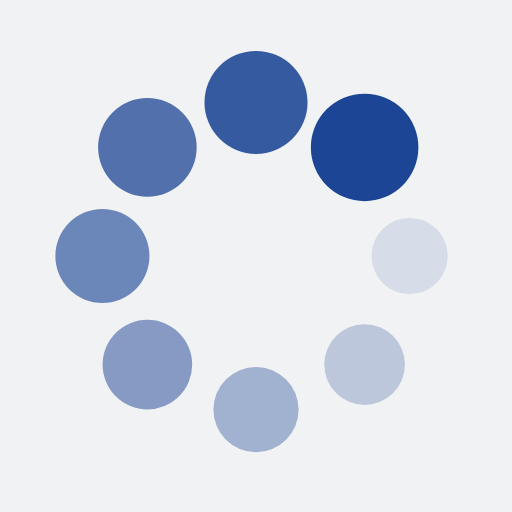
t = 0.00 s
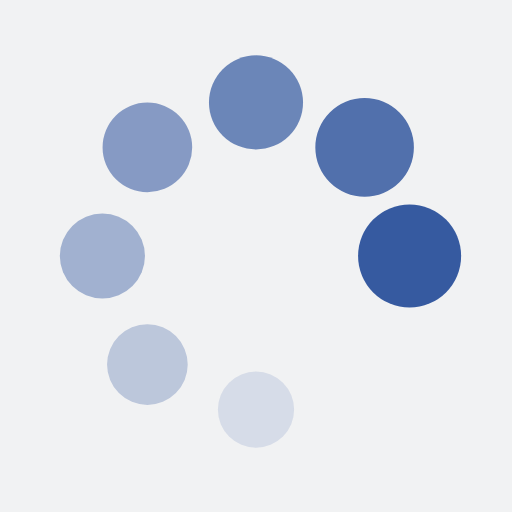
t = 0.64 s
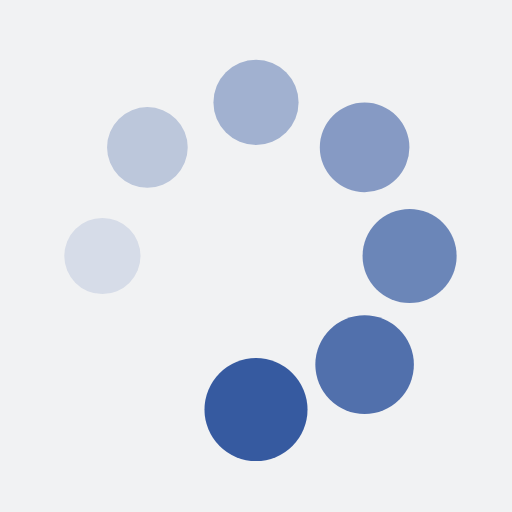
t = 1.28 s
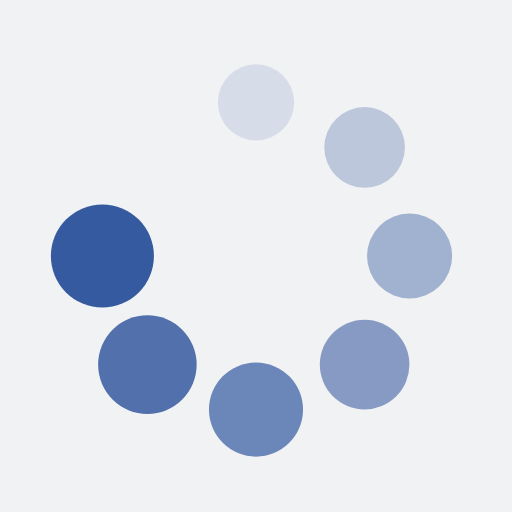
t = 1.92 s

The animated SVG that drew these frames (rendered in a browser with its animation timeline set to each time). Animation: 16 SMIL elements (animate=8,animateTransform=8); one cycle of 2.56 s, repeats indefinitely.

<?xml version="1.0" encoding="utf-8"?>
<svg xmlns="http://www.w3.org/2000/svg" xmlns:xlink="http://www.w3.org/1999/xlink" style="margin: auto; background: rgb(241, 242, 243); display: block; shape-rendering: auto;" width="200px" height="200px" viewBox="0 0 100 100" preserveAspectRatio="xMidYMid">
<g transform="translate(80,50)">
<g transform="rotate(0)">
<circle cx="0" cy="0" r="7" fill="#1c4595" fill-opacity="1">
  <animateTransform attributeName="transform" type="scale" begin="-2.2435897435897436s" values="1.5 1.5;1 1" keyTimes="0;1" dur="2.564102564102564s" repeatCount="indefinite"></animateTransform>
  <animate attributeName="fill-opacity" keyTimes="0;1" dur="2.564102564102564s" repeatCount="indefinite" values="1;0" begin="-2.2435897435897436s"></animate>
</circle>
</g>
</g><g transform="translate(71.21320343559643,71.21320343559643)">
<g transform="rotate(45)">
<circle cx="0" cy="0" r="7" fill="#1c4595" fill-opacity="0.875">
  <animateTransform attributeName="transform" type="scale" begin="-1.923076923076923s" values="1.5 1.5;1 1" keyTimes="0;1" dur="2.564102564102564s" repeatCount="indefinite"></animateTransform>
  <animate attributeName="fill-opacity" keyTimes="0;1" dur="2.564102564102564s" repeatCount="indefinite" values="1;0" begin="-1.923076923076923s"></animate>
</circle>
</g>
</g><g transform="translate(50,80)">
<g transform="rotate(90)">
<circle cx="0" cy="0" r="7" fill="#1c4595" fill-opacity="0.75">
  <animateTransform attributeName="transform" type="scale" begin="-1.6025641025641024s" values="1.5 1.5;1 1" keyTimes="0;1" dur="2.564102564102564s" repeatCount="indefinite"></animateTransform>
  <animate attributeName="fill-opacity" keyTimes="0;1" dur="2.564102564102564s" repeatCount="indefinite" values="1;0" begin="-1.6025641025641024s"></animate>
</circle>
</g>
</g><g transform="translate(28.786796564403577,71.21320343559643)">
<g transform="rotate(135)">
<circle cx="0" cy="0" r="7" fill="#1c4595" fill-opacity="0.625">
  <animateTransform attributeName="transform" type="scale" begin="-1.282051282051282s" values="1.5 1.5;1 1" keyTimes="0;1" dur="2.564102564102564s" repeatCount="indefinite"></animateTransform>
  <animate attributeName="fill-opacity" keyTimes="0;1" dur="2.564102564102564s" repeatCount="indefinite" values="1;0" begin="-1.282051282051282s"></animate>
</circle>
</g>
</g><g transform="translate(20,50.00000000000001)">
<g transform="rotate(180)">
<circle cx="0" cy="0" r="7" fill="#1c4595" fill-opacity="0.5">
  <animateTransform attributeName="transform" type="scale" begin="-0.9615384615384615s" values="1.5 1.5;1 1" keyTimes="0;1" dur="2.564102564102564s" repeatCount="indefinite"></animateTransform>
  <animate attributeName="fill-opacity" keyTimes="0;1" dur="2.564102564102564s" repeatCount="indefinite" values="1;0" begin="-0.9615384615384615s"></animate>
</circle>
</g>
</g><g transform="translate(28.78679656440357,28.786796564403577)">
<g transform="rotate(225)">
<circle cx="0" cy="0" r="7" fill="#1c4595" fill-opacity="0.375">
  <animateTransform attributeName="transform" type="scale" begin="-0.641025641025641s" values="1.5 1.5;1 1" keyTimes="0;1" dur="2.564102564102564s" repeatCount="indefinite"></animateTransform>
  <animate attributeName="fill-opacity" keyTimes="0;1" dur="2.564102564102564s" repeatCount="indefinite" values="1;0" begin="-0.641025641025641s"></animate>
</circle>
</g>
</g><g transform="translate(49.99999999999999,20)">
<g transform="rotate(270)">
<circle cx="0" cy="0" r="7" fill="#1c4595" fill-opacity="0.25">
  <animateTransform attributeName="transform" type="scale" begin="-0.3205128205128205s" values="1.5 1.5;1 1" keyTimes="0;1" dur="2.564102564102564s" repeatCount="indefinite"></animateTransform>
  <animate attributeName="fill-opacity" keyTimes="0;1" dur="2.564102564102564s" repeatCount="indefinite" values="1;0" begin="-0.3205128205128205s"></animate>
</circle>
</g>
</g><g transform="translate(71.21320343559643,28.78679656440357)">
<g transform="rotate(315)">
<circle cx="0" cy="0" r="7" fill="#1c4595" fill-opacity="0.125">
  <animateTransform attributeName="transform" type="scale" begin="0s" values="1.5 1.5;1 1" keyTimes="0;1" dur="2.564102564102564s" repeatCount="indefinite"></animateTransform>
  <animate attributeName="fill-opacity" keyTimes="0;1" dur="2.564102564102564s" repeatCount="indefinite" values="1;0" begin="0s"></animate>
</circle>
</g>
</g>
<!-- [ldio] generated by https://loading.io/ --></svg>
